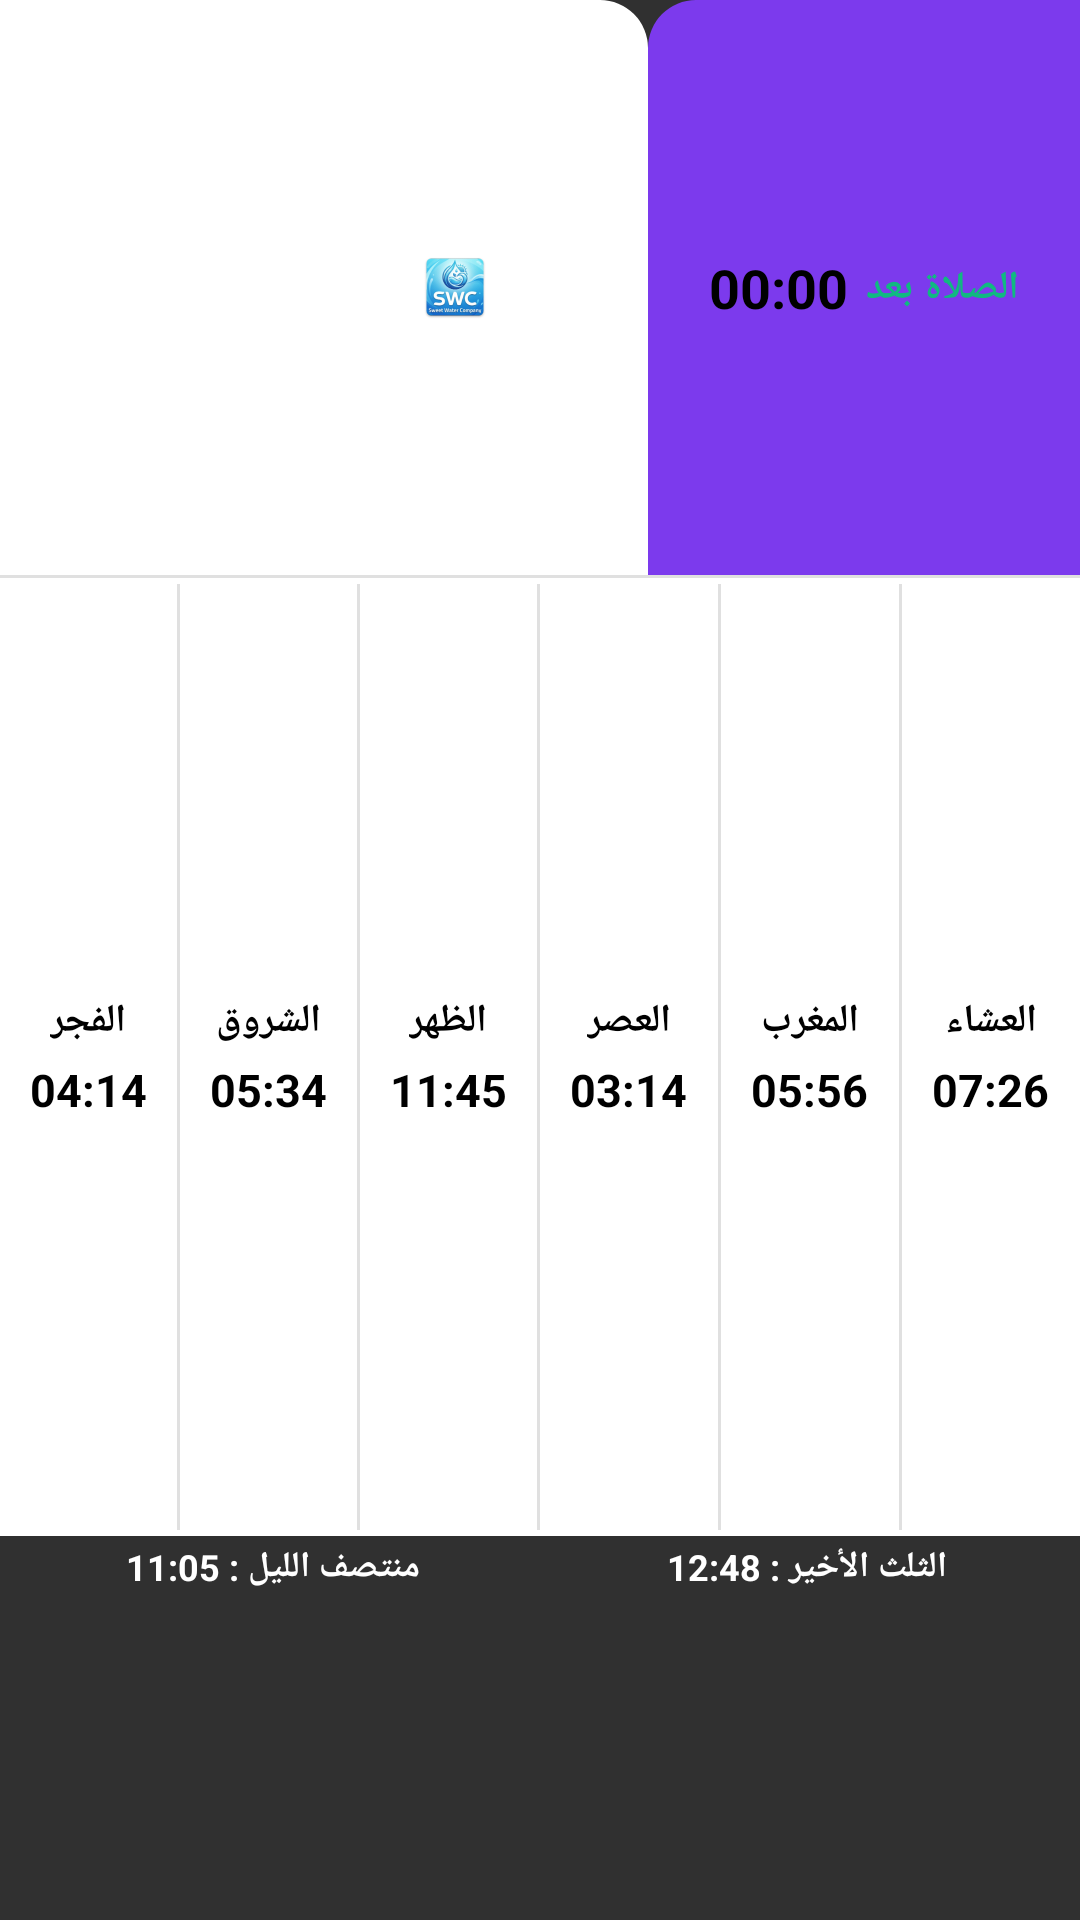

Here is an Android app screen rendered from its layout file. Give the layout XML and the strings, colors and styles it references.
<!-- AndroidManifest.xml: application theme AppTheme.NoActionBar -->
<!-- res/layout/prayer_widget_4x1_design2.xml -->
<?xml version="1.0" encoding="utf-8"?>
<LinearLayout xmlns:android="http://schemas.android.com/apk/res/android"
    android:id="@+id/widget_root"
    android:layout_width="match_parent"
    android:layout_height="match_parent"
    android:orientation="vertical"
    android:background="@drawable/widget_bg_white"
    android:layout_margin="0dp"
    android:padding="0dp">

    
    <LinearLayout
        android:layout_width="match_parent"
        android:layout_height="0dp"
        android:layout_weight="30"
        android:orientation="horizontal"
        android:baselineAligned="false">

        
        <LinearLayout
            android:id="@+id/widget_left_section"
            android:layout_width="0dp"
            android:layout_weight="6"
            android:layout_height="match_parent"
            android:background="@drawable/widget_top_right_bg"
            android:orientation="horizontal"
            android:gravity="center"
            android:padding="4dp">

            <LinearLayout
                android:layout_width="wrap_content"
                android:layout_height="wrap_content"
                android:orientation="vertical"
                android:gravity="center">

                <TextView
                    android:id="@+id/widget_hijri_date"
                    android:layout_width="wrap_content"
                    android:layout_height="wrap_content"
                    android:text="-- رمضان 1445"
                    android:textColor="#FFFFFF"
                    android:textSize="13sp"
                    android:textStyle="bold"
                    android:layout_marginTop="0dp" />

                <TextView
                    android:id="@+id/widget_gregorian_date"
                    android:layout_width="wrap_content"
                    android:layout_height="wrap_content"
                    android:text="-- -- --"
                    android:textColor="#FFFFFF"
                    android:textSize="11sp"
                    android:textStyle="bold"
                    android:layout_marginTop="0dp" />
            </LinearLayout>
            
            <ImageView
                android:layout_width="24dp"
                android:layout_height="24dp"
                android:src="@mipmap/ic_launcher"
                android:layout_marginStart="8dp" />
        </LinearLayout>

        
        <LinearLayout
            android:layout_width="0dp"
            android:layout_weight="4"
            android:layout_height="match_parent"
            android:background="@drawable/widget_left_bg"
            android:orientation="horizontal"
            android:gravity="center"
            android:padding="0dp">

            <Chronometer
                android:id="@+id/widget_next_prayer_time"
                android:layout_width="wrap_content"
                android:layout_height="wrap_content"
                android:textColor="#000000"
                android:textSize="18sp"
                android:textStyle="bold"
                android:layout_marginTop="0dp"
                android:countDown="true" />

            <TextView
                android:id="@+id/widget_next_prayer_name"
                android:layout_width="wrap_content"
                android:layout_height="wrap_content"
                android:text="الصلاة بعد"
                android:textColor="#10b981"
                android:textSize="13sp"
                android:textStyle="bold"
                android:layout_marginStart="6dp" />
        </LinearLayout>
    </LinearLayout>

    
    <FrameLayout
        android:layout_width="match_parent"
        android:layout_height="1dp"
        android:background="#E0E0E0" />

    
    <LinearLayout
        android:layout_width="match_parent"
        android:layout_height="0dp"
        android:layout_weight="50"
        android:orientation="horizontal"
        android:background="#FFFFFF"
        android:paddingTop="0dp"
        android:paddingBottom="0dp">

        
        <LinearLayout android:id="@+id/col_fajr" android:layout_width="0dp" android:layout_weight="1" android:layout_height="match_parent" android:orientation="vertical" android:gravity="center">
            <TextView android:id="@+id/name_fajr" android:layout_width="wrap_content" android:layout_height="wrap_content" android:text="الفجر" android:textColor="#000000" android:textSize="13sp" android:textStyle="bold"/>
            <TextView android:id="@+id/time_fajr" android:layout_width="wrap_content" android:layout_height="wrap_content" android:text="04:14" android:textColor="#000000" android:textSize="15sp" android:textStyle="bold" android:layout_marginTop="4dp"/>
        </LinearLayout>
        <FrameLayout android:layout_width="1dp" android:layout_height="match_parent" android:background="#E0E0E0" android:layout_marginTop="2dp" android:layout_marginBottom="2dp"/>

        
        <LinearLayout android:id="@+id/col_sunrise" android:layout_width="0dp" android:layout_weight="1" android:layout_height="match_parent" android:orientation="vertical" android:gravity="center">
            <TextView android:id="@+id/name_sunrise" android:layout_width="wrap_content" android:layout_height="wrap_content" android:text="الشروق" android:textColor="#000000" android:textSize="13sp" android:textStyle="bold"/>
            <TextView android:id="@+id/time_sunrise" android:layout_width="wrap_content" android:layout_height="wrap_content" android:text="05:34" android:textColor="#000000" android:textSize="15sp" android:textStyle="bold" android:layout_marginTop="4dp"/>
        </LinearLayout>
        <FrameLayout android:layout_width="1dp" android:layout_height="match_parent" android:background="#E0E0E0" android:layout_marginTop="2dp" android:layout_marginBottom="2dp"/>

        
        <LinearLayout android:id="@+id/col_dhuhr" android:layout_width="0dp" android:layout_weight="1" android:layout_height="match_parent" android:orientation="vertical" android:gravity="center">
            <TextView android:id="@+id/name_dhuhr" android:layout_width="wrap_content" android:layout_height="wrap_content" android:text="الظهر" android:textColor="#000000" android:textSize="13sp" android:textStyle="bold"/>
            <TextView android:id="@+id/time_dhuhr" android:layout_width="wrap_content" android:layout_height="wrap_content" android:text="11:45" android:textColor="#000000" android:textSize="15sp" android:textStyle="bold" android:layout_marginTop="4dp"/>
        </LinearLayout>
        <FrameLayout android:layout_width="1dp" android:layout_height="match_parent" android:background="#E0E0E0" android:layout_marginTop="2dp" android:layout_marginBottom="2dp"/>

        
        <LinearLayout android:id="@+id/col_asr" android:layout_width="0dp" android:layout_weight="1" android:layout_height="match_parent" android:orientation="vertical" android:gravity="center">
            <TextView android:id="@+id/name_asr" android:layout_width="wrap_content" android:layout_height="wrap_content" android:text="العصر" android:textColor="#000000" android:textSize="13sp" android:textStyle="bold"/>
            <TextView android:id="@+id/time_asr" android:layout_width="wrap_content" android:layout_height="wrap_content" android:text="03:14" android:textColor="#000000" android:textSize="15sp" android:textStyle="bold" android:layout_marginTop="4dp"/>
        </LinearLayout>
        <FrameLayout android:layout_width="1dp" android:layout_height="match_parent" android:background="#E0E0E0" android:layout_marginTop="2dp" android:layout_marginBottom="2dp"/>

        
        <LinearLayout android:id="@+id/col_maghrib" android:layout_width="0dp" android:layout_weight="1" android:layout_height="match_parent" android:orientation="vertical" android:gravity="center">
            <TextView android:id="@+id/name_maghrib" android:layout_width="wrap_content" android:layout_height="wrap_content" android:text="المغرب" android:textColor="#000000" android:textSize="13sp" android:textStyle="bold"/>
            <TextView android:id="@+id/time_maghrib" android:layout_width="wrap_content" android:layout_height="wrap_content" android:text="05:56" android:textColor="#000000" android:textSize="15sp" android:textStyle="bold" android:layout_marginTop="4dp"/>
        </LinearLayout>
        <FrameLayout android:layout_width="1dp" android:layout_height="match_parent" android:background="#E0E0E0" android:layout_marginTop="2dp" android:layout_marginBottom="2dp"/>

        
        <LinearLayout android:id="@+id/col_isha" android:layout_width="0dp" android:layout_weight="1" android:layout_height="match_parent" android:orientation="vertical" android:gravity="center">
            <TextView android:id="@+id/name_isha" android:layout_width="wrap_content" android:layout_height="wrap_content" android:text="العشاء" android:textColor="#000000" android:textSize="13sp" android:textStyle="bold"/>
            <TextView android:id="@+id/time_isha" android:layout_width="wrap_content" android:layout_height="wrap_content" android:text="07:26" android:textColor="#000000" android:textSize="15sp" android:textStyle="bold" android:layout_marginTop="4dp"/>
        </LinearLayout>
    </LinearLayout>

    
    <LinearLayout
        android:id="@+id/widget_bottom_section"
        android:layout_width="match_parent"
        android:layout_height="0dp"
        android:layout_weight="20"
        android:orientation="horizontal"
        android:background="@drawable/widget_bottom_bg"
        android:padding="2dp">

        <TextView
            android:id="@+id/widget_midnight"
            android:layout_width="0dp"
            android:layout_weight="1"
            android:layout_height="wrap_content"
            android:text="منتصف الليل : 11:05"
            android:textColor="#FFFFFF"
            android:textSize="12sp"
            android:textStyle="bold"
            android:gravity="center" />

        <TextView
            android:id="@+id/widget_last_third"
            android:layout_width="0dp"
            android:layout_weight="1"
            android:layout_height="wrap_content"
            android:text="الثلث الأخير : 12:48"
            android:textColor="#FFFFFF"
            android:textSize="12sp"
            android:textStyle="bold"
            android:gravity="center" />
    </LinearLayout>
</LinearLayout>
<!-- resources referenced by this layout -->
<resources>
  <!-- drawable widget_left_bg (drawable) -->
  <?xml version="1.0" encoding="utf-8"?>
  <shape xmlns:android="http://schemas.android.com/apk/res/android">
      <solid android:color="#7c3aed" />
      <corners android:topLeftRadius="16dp" />
  </shape>
  <!-- drawable widget_top_right_bg (drawable) -->
  <?xml version="1.0" encoding="utf-8"?>
  <shape xmlns:android="http://schemas.android.com/apk/res/android">
      <solid android:color="#FFFFFF" />
      <corners android:topRightRadius="16dp" />
  </shape>
  <!-- mipmap ic_launcher: png bitmap (mipmap-hdpi, 9452 bytes) -->
  <style name="AppTheme.NoActionBar" parent="Theme.AppCompat.NoActionBar">
          <item name="windowActionBar">false</item>
          <item name="windowNoTitle">true</item>
          <item name="android:windowIsTranslucent">false</item>
          <item name="android:windowDrawsSystemBarBackgrounds">true</item>
      </style>
</resources>
